Dataset: RLD_Dataset_Split (GitHub, kevoctavian/ProgramRLD). Classes: bacterial blight, healthy, rice blast, tungro.

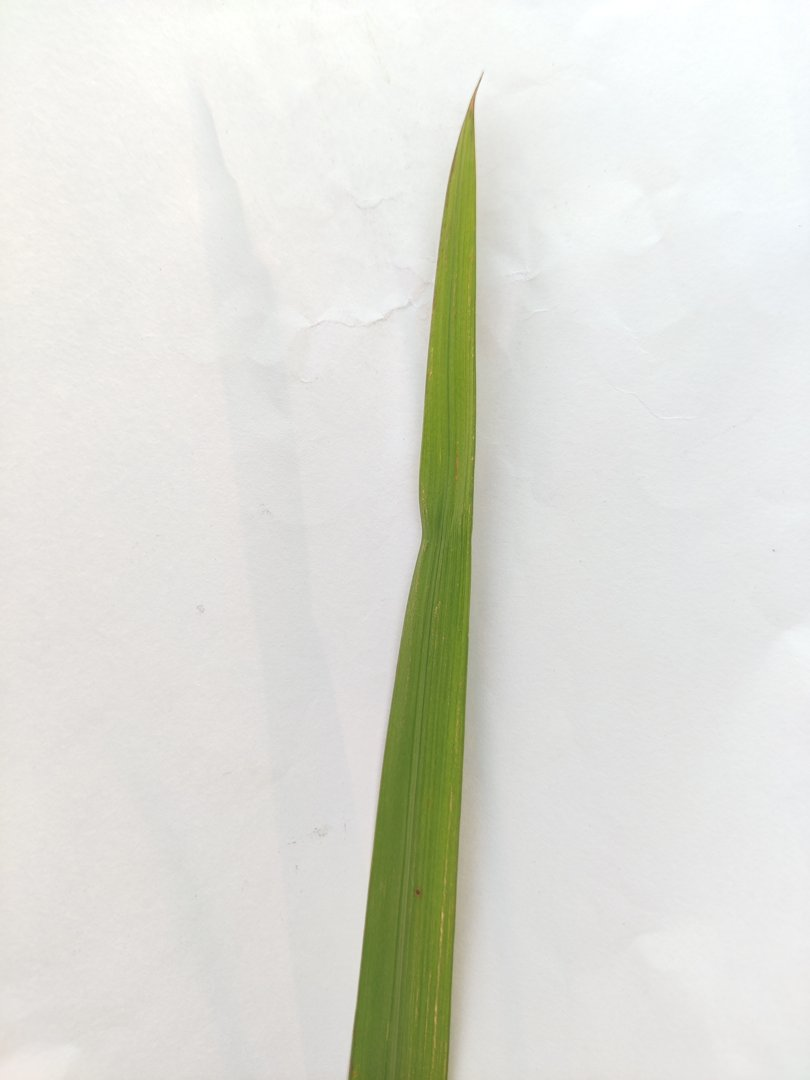
Label: rice blast

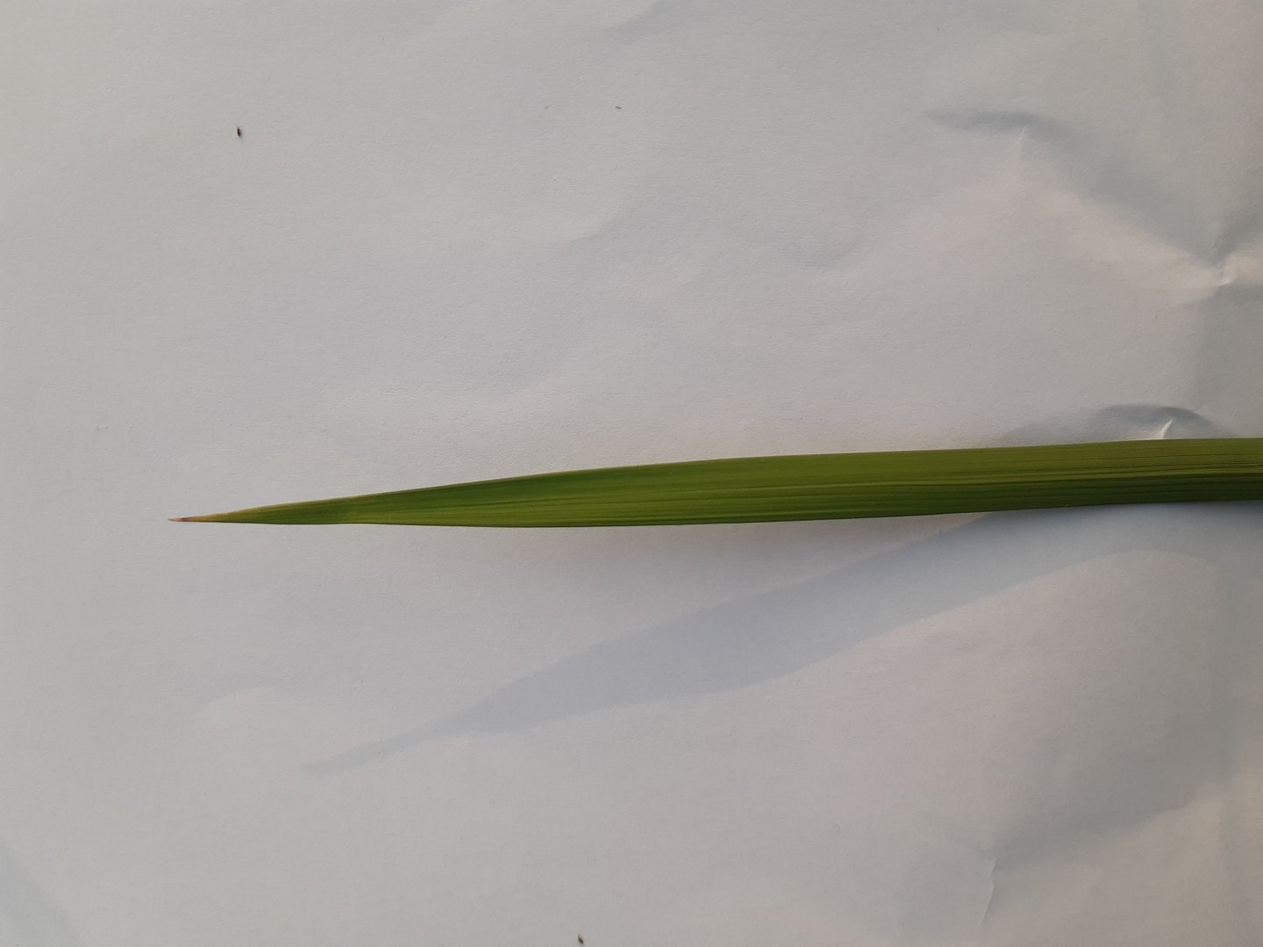
Label: healthy

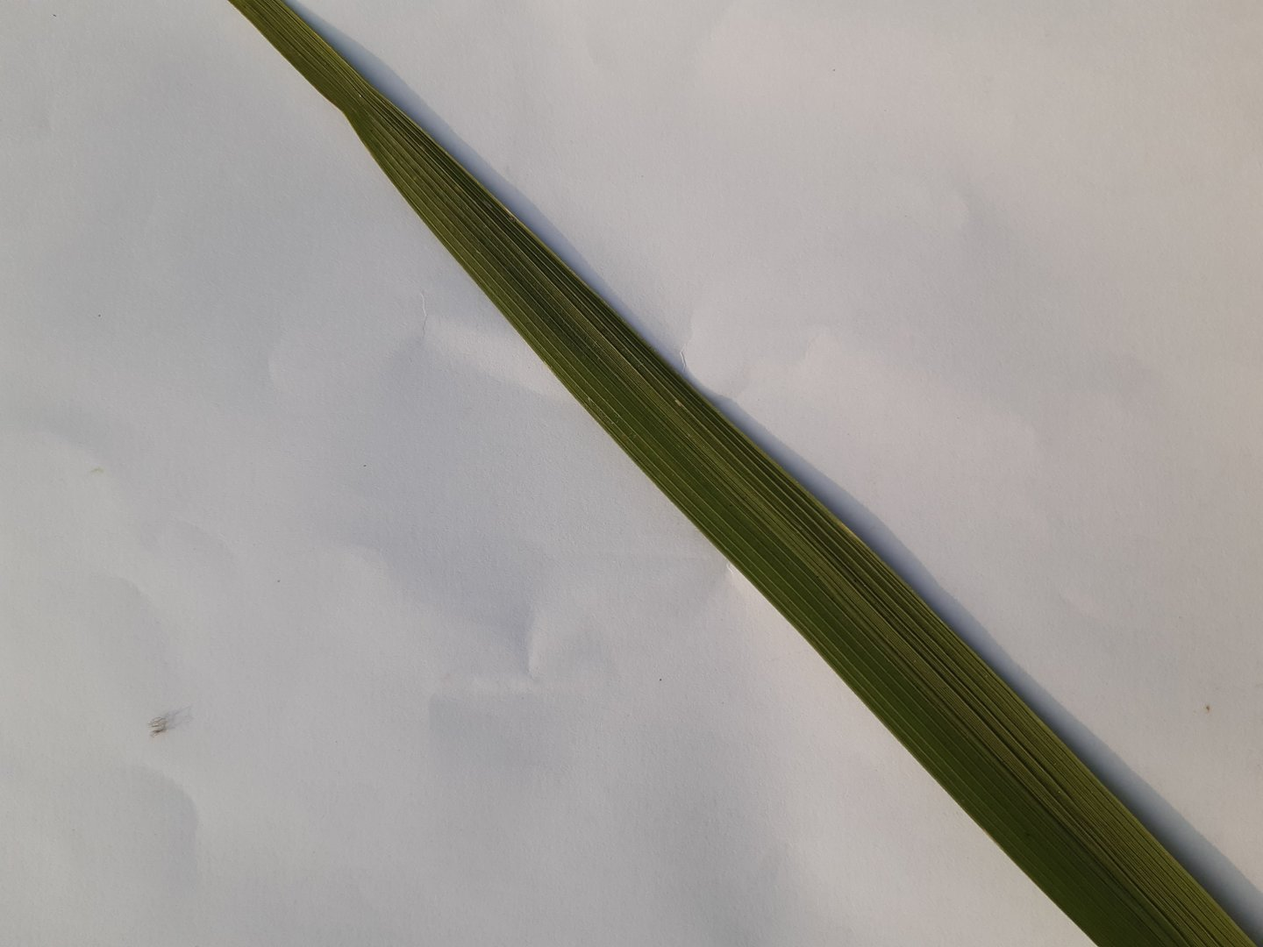
Label: healthy

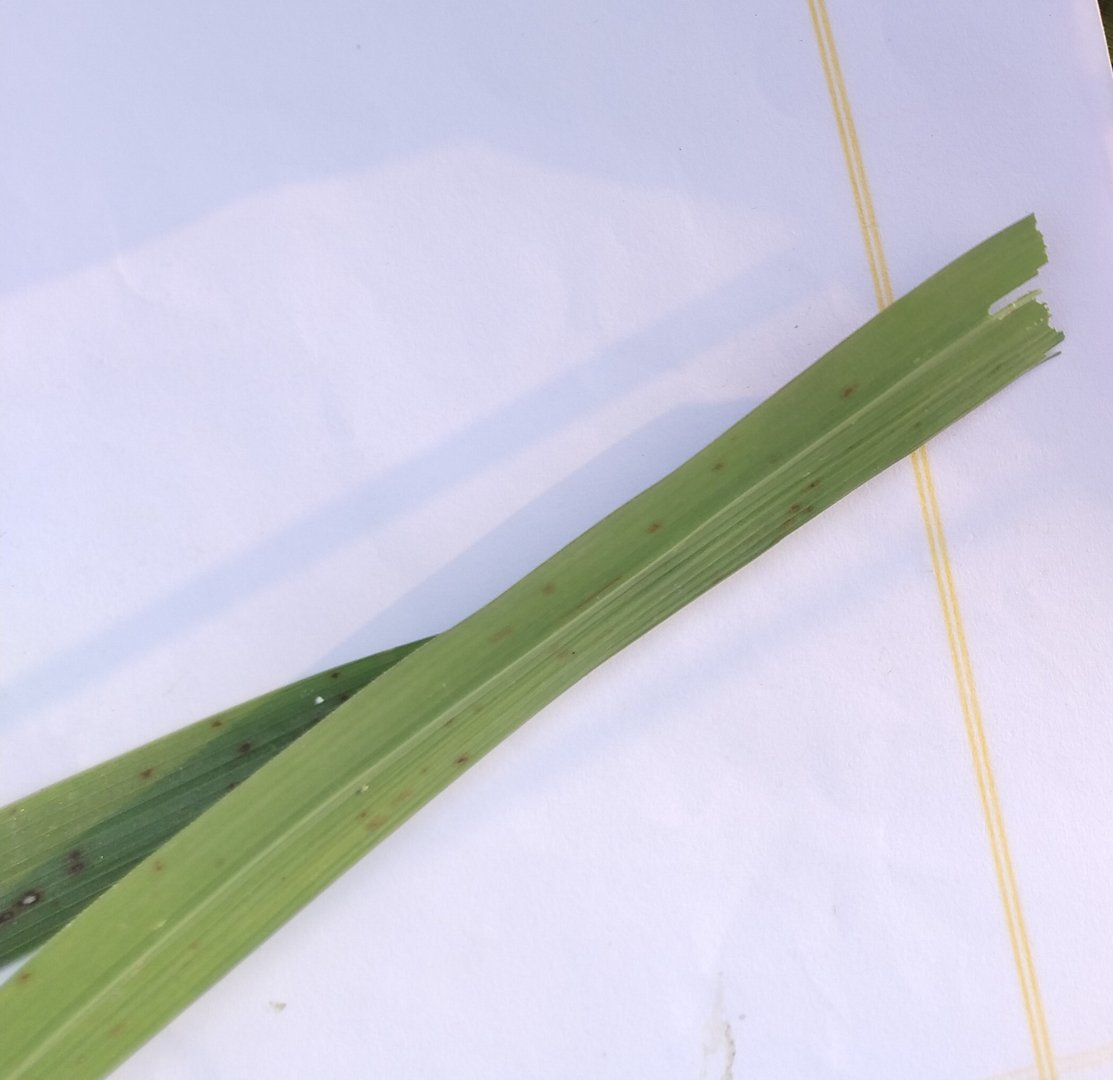
Label: rice blast

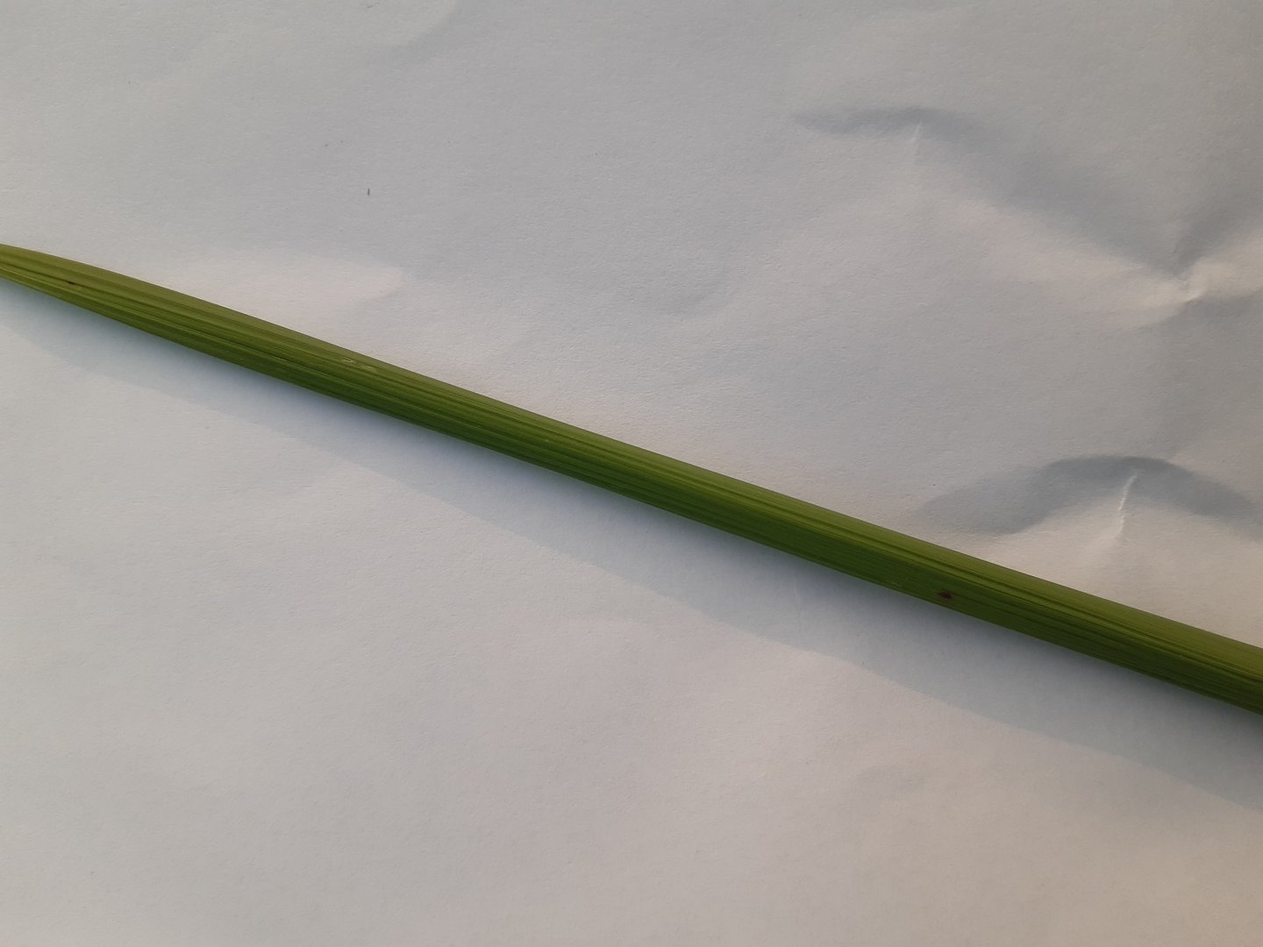
Label: healthy

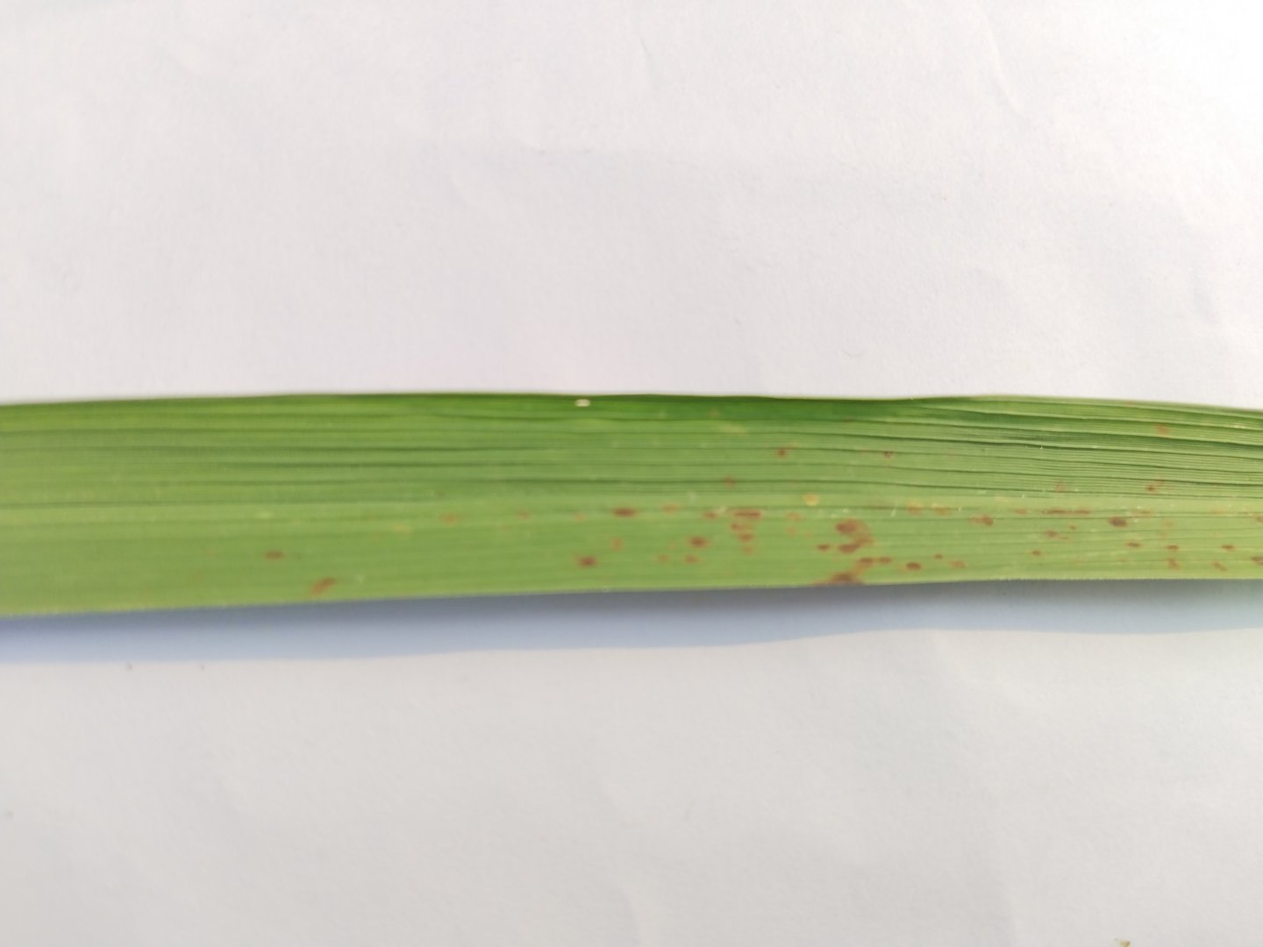
Label: rice blast
